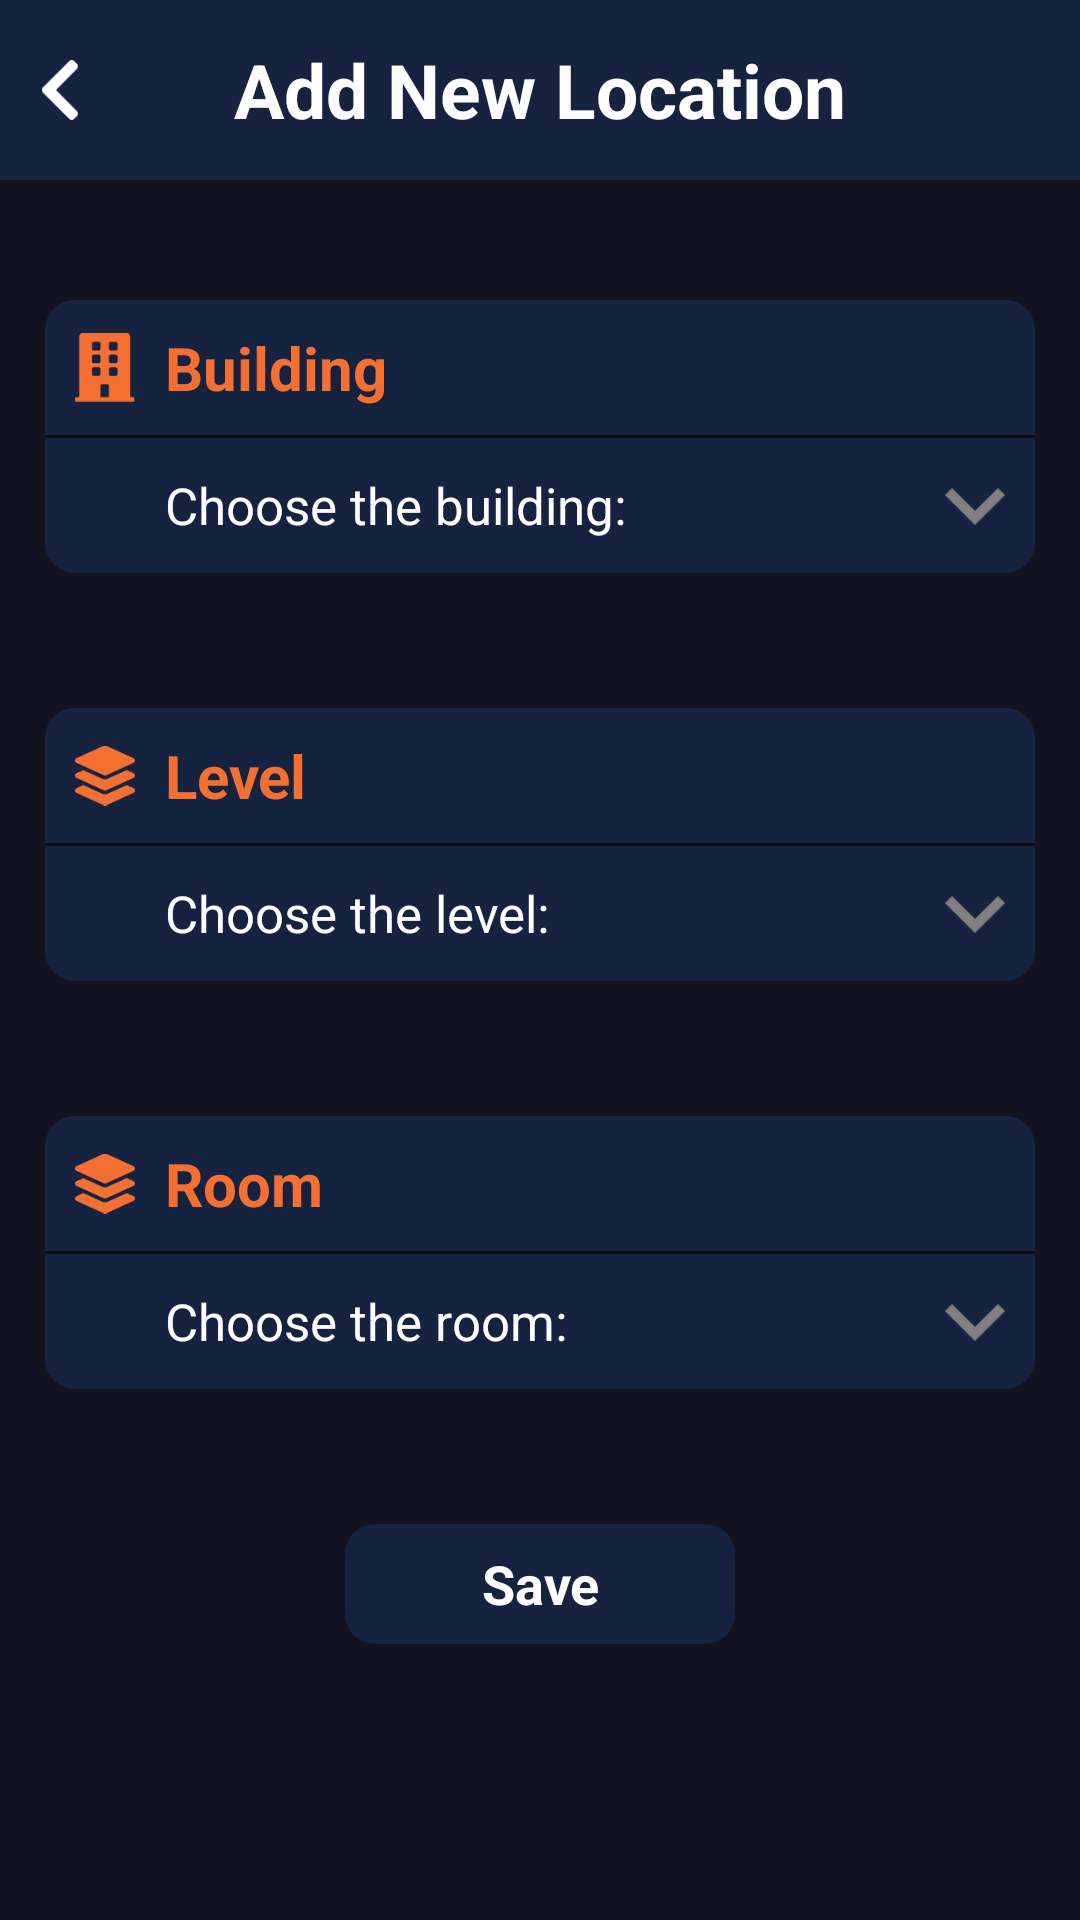

This screen was rendered from an Android layout file. Write that file and the resources it references.
<!-- AndroidManifest.xml: activity theme Theme.AppCompat.NoActionBar -->
<!-- res/layout/activity_add_new_location.xml -->
<?xml version="1.0" encoding="utf-8"?>
<LinearLayout
    xmlns:android="http://schemas.android.com/apk/res/android"
    xmlns:app="http://schemas.android.com/apk/res-auto"
    xmlns:tools="http://schemas.android.com/tools"
    android:layout_width="match_parent"
    android:layout_height="match_parent"
    tools:context=".activities.home_page.SelectLocationActivity"
    android:orientation="vertical"
    android:background="@color/color_basic_900">
    <FrameLayout
        android:layout_width="match_parent"
        android:layout_height="60dp">

        <LinearLayout
            android:layout_width="match_parent"
            android:layout_height="match_parent"
            android:background="@color/color_basic_700">
            <ImageView
                android:layout_width="20dp"
                android:layout_height="20dp"
                android:layout_gravity="center_vertical"
                android:layout_marginStart="10dp"
                android:src="@drawable/back"/>
            <View
                android:layout_width="0dp"
                android:layout_height="match_parent"
                android:layout_weight="1"
                android:gravity="center"/>
        </LinearLayout>

        <TextView
            android:layout_width="wrap_content"
            android:layout_height="match_parent"
            android:layout_gravity="center"
            android:text="Add New Location"
            android:textColor="@color/white"
            android:textSize="25sp"
            android:textStyle="bold"
            android:gravity="center"/>
    </FrameLayout>
    <LinearLayout
        android:layout_width="match_parent"
        android:layout_height="match_parent"
        android:orientation="vertical">
        <LinearLayout
            android:layout_width="match_parent"
            android:layout_height="wrap_content"
            android:orientation="vertical"
            android:layout_marginTop="40dp"
            android:layout_marginLeft="15dp"
            android:layout_marginRight="15dp"
            android:layout_marginBottom="15dp"
            android:background="@drawable/shape_gray_less_round">
            <LinearLayout
                android:layout_width="match_parent"
                android:layout_height="45dp">
                <ImageView
                    android:layout_width="20dp"
                    android:layout_height="match_parent"
                    android:layout_marginStart="10dp"
                    android:src="@drawable/select_building"/>
                <TextView
                    android:layout_width="match_parent"
                    android:layout_height="wrap_content"
                    android:text="Building"
                    android:textColor="#F36F32"
                    android:textSize="20sp"
                    android:textStyle="bold"
                    android:layout_marginLeft="10dp"
                    android:layout_marginRight="10dp"
                    android:layout_gravity="center_vertical"/>
            </LinearLayout>
            <View
                android:layout_width="match_parent"
                android:layout_height="1dp"
                android:background="@color/color_basic_1100"/>
            <LinearLayout
                android:layout_width="match_parent"
                android:layout_height="45dp">
                <TextView
                    android:id="@+id/building_chosen"
                    android:layout_width="wrap_content"
                    android:layout_height="wrap_content"
                    android:text="Choose the building: "
                    android:textColor="@color/white"
                    android:textSize="17sp"
                    android:layout_marginStart="40dp"
                    android:layout_gravity="center_vertical"/>
                <TextView
                    android:layout_width="0dp"
                    android:layout_height="match_parent"
                    android:layout_marginEnd="10dp"
                    android:layout_weight="1"
                    android:textColor="@color/white"
                    android:textStyle="bold"
                    android:textSize="17sp"
                    android:paddingStart="10dp"
                    android:gravity="center_vertical" />
                <ImageView
                    android:id="@+id/expand_building_btn"
                    android:layout_width="40dp"
                    android:layout_height="40dp"
                    android:src="@drawable/down_arrow"
                    android:layout_gravity="center_vertical"/>
            </LinearLayout>
        </LinearLayout>
        <ListView
            android:id="@+id/building_listview"
            android:layout_width="match_parent"
            android:layout_height="wrap_content"
            android:layout_margin="7dp"
            android:background="@drawable/shape_gray_less_round"
            android:visibility="gone"/>
        <LinearLayout
            android:layout_width="match_parent"
            android:layout_height="wrap_content"
            android:orientation="vertical"
            android:layout_marginTop="30dp"
            android:layout_marginLeft="15dp"
            android:layout_marginRight="15dp"
            android:layout_marginBottom="15dp"
            android:background="@drawable/shape_gray_less_round">
            <LinearLayout
                android:layout_width="match_parent"
                android:layout_height="45dp">
                <ImageView
                    android:layout_width="20dp"
                    android:layout_height="match_parent"
                    android:layout_marginStart="10dp"
                    android:src="@drawable/levels"/>
                <TextView
                    android:layout_width="match_parent"
                    android:layout_height="wrap_content"
                    android:text="Level"
                    android:textColor="#F36F32"
                    android:textSize="20sp"
                    android:textStyle="bold"
                    android:layout_marginLeft="10dp"
                    android:layout_marginRight="10dp"
                    android:layout_gravity="center_vertical"/>
            </LinearLayout>
            <View
                android:layout_width="match_parent"
                android:layout_height="1dp"
                android:background="@color/color_basic_1100"/>
            <LinearLayout
                android:layout_width="match_parent"
                android:layout_height="45dp">
                <TextView
                    android:id="@+id/level_chosen"
                    android:layout_width="wrap_content"
                    android:layout_height="wrap_content"
                    android:text="Choose the level: "
                    android:textColor="@color/white"
                    android:textSize="17sp"
                    android:layout_marginStart="40dp"
                    android:layout_gravity="center_vertical"/>
                <TextView
                    android:id="@+id/category"
                    android:layout_width="0dp"
                    android:layout_height="match_parent"
                    android:layout_marginEnd="10dp"
                    android:layout_weight="1"
                    android:textColor="@color/white"
                    android:textStyle="bold"
                    android:textSize="17sp"
                    android:paddingStart="10dp"
                    android:gravity="center_vertical" />
                <ImageView
                    android:id="@+id/expand_level_btn"
                    android:layout_width="40dp"
                    android:layout_height="40dp"
                    android:src="@drawable/down_arrow"
                    android:layout_gravity="center_vertical"/>
            </LinearLayout>
        </LinearLayout>
        <ListView
            android:id="@+id/level_listview"
            android:layout_width="match_parent"
            android:layout_height="wrap_content"
            android:layout_margin="7dp"
            android:background="@drawable/shape_gray_less_round"
            android:visibility="gone"/>
        <LinearLayout
            android:layout_width="match_parent"
            android:layout_height="wrap_content"
            android:orientation="vertical"
            android:layout_marginTop="30dp"
            android:layout_marginLeft="15dp"
            android:layout_marginRight="15dp"
            android:layout_marginBottom="15dp"
            android:background="@drawable/shape_gray_less_round">
            <LinearLayout
                android:layout_width="match_parent"
                android:layout_height="45dp">
                <ImageView
                    android:layout_width="20dp"
                    android:layout_height="match_parent"
                    android:layout_marginStart="10dp"
                    android:src="@drawable/levels"/>
                <TextView
                    android:layout_width="match_parent"
                    android:layout_height="wrap_content"
                    android:text="Room"
                    android:textColor="#F36F32"
                    android:textSize="20sp"
                    android:textStyle="bold"
                    android:layout_marginLeft="10dp"
                    android:layout_marginRight="10dp"
                    android:layout_gravity="center_vertical"/>
            </LinearLayout>
            <View
                android:layout_width="match_parent"
                android:layout_height="1dp"
                android:background="@color/color_basic_1100"/>
            <LinearLayout
                android:layout_width="match_parent"
                android:layout_height="45dp">
                <TextView
                    android:id="@+id/room_chosen"
                    android:layout_width="wrap_content"
                    android:layout_height="wrap_content"
                    android:text="Choose the room: "
                    android:textColor="@color/white"
                    android:textSize="17sp"
                    android:layout_marginStart="40dp"
                    android:layout_gravity="center_vertical"/>
                <TextView
                    android:id="@+id/room"
                    android:layout_width="0dp"
                    android:layout_height="match_parent"
                    android:layout_marginEnd="10dp"
                    android:layout_weight="1"
                    android:textColor="@color/white"
                    android:textStyle="bold"
                    android:textSize="17sp"
                    android:paddingStart="10dp"
                    android:gravity="center_vertical" />
                <ImageView
                    android:id="@+id/expand_room_btn"
                    android:layout_width="40dp"
                    android:layout_height="40dp"
                    android:src="@drawable/down_arrow"
                    android:layout_gravity="center_vertical"/>
            </LinearLayout>
        </LinearLayout>
        <ListView
            android:id="@+id/room_listview"
            android:layout_width="match_parent"
            android:layout_height="wrap_content"
            android:layout_margin="7dp"
            android:background="@drawable/shape_gray_less_round"
            android:visibility="gone"/>
        <TextView
            android:id="@+id/save_btn"
            android:layout_width="130dp"
            android:layout_height="40dp"
            android:padding="1dp"
            android:layout_margin="30dp"
            android:background="@drawable/shape_gray_less_round"
            android:layout_gravity="center"
            android:gravity="center"
            android:textColor="@color/white"
            android:textStyle="bold"
            android:textSize="18sp"
            android:text="Save"/>
    </LinearLayout>
</LinearLayout>
<!-- resources referenced by this layout -->
<resources>
  <color name="color_basic_1100">#0E0D13</color>
  <color name="color_basic_700">#152341</color>
  <color name="color_basic_900">#131320</color>
  <color name="white">#FFFFFFFF</color>
  <!-- drawable back: png bitmap (drawable-v24, 678 bytes) -->
  <!-- drawable down_arrow: png bitmap (drawable-v24, 1086 bytes) -->
  <!-- drawable levels: png bitmap (drawable-v24, 1451 bytes) -->
  <!-- drawable select_building: png bitmap (drawable-v24, 920 bytes) -->
  <!-- drawable shape_gray_less_round (drawable) -->
  <?xml version="1.0" encoding="UTF-8"?>
  <shape xmlns:android="http://schemas.android.com/apk/res/android"
      android:shape="rectangle">
      <solid android:color="@color/j6_gray" />
      <corners android:radius="10dip" />
  </shape>
  <color name="j6_gray">#152341</color>
</resources>
